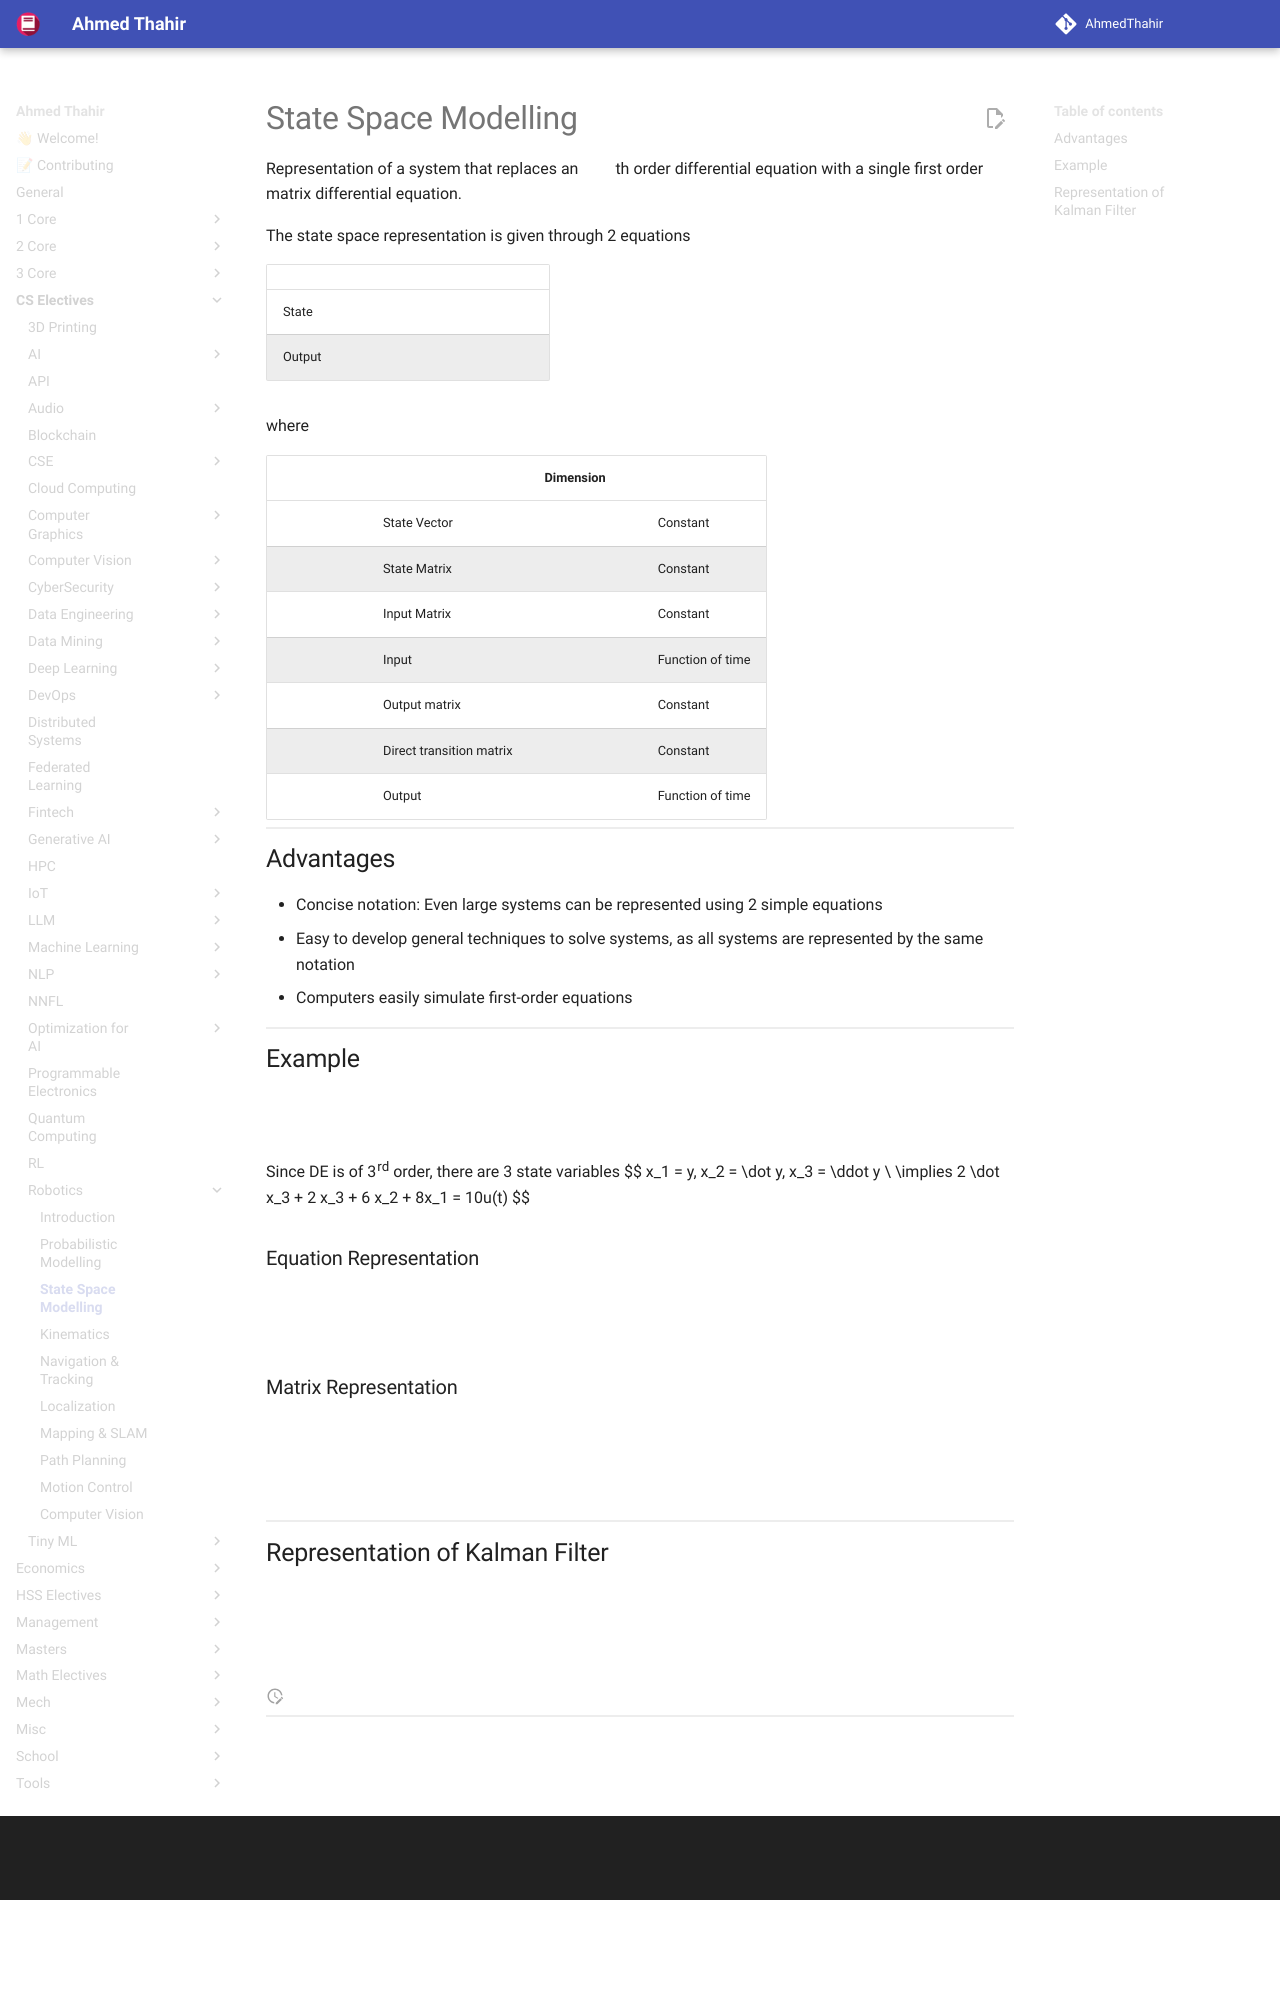

repository: AhmedThahir/AhmedThahir.github.io · page: CS_Electives/Robotics/02_State_Space_Modelling/index.html · generator: mkdocs

# State Space Modelling

Representation of a system that replaces an $n$th order differential equation with a single first order matrix differential equation.

The state space representation is given through 2 equations

|        |                             |
| ------ | --------------------------- |
| State  | $\dot q(t) = Aq(t) + Bx(t)$ |
| Output | $y(t) = Cq(t) + Dx(t)$      |

where

|      |                          | Dimension    |                  |
| ---- | ------------------------ | ------------ | ---------------- |
| $q$  | State Vector             | $n \times 1$ | Constant         |
| $A$  | State Matrix             | $n \times n$ | Constant         |
| $B$  | Input Matrix             | $n \times r$ | Constant         |
| $x$  | Input                    | $r \times 1$ | Function of time |
| $C$  | Output matrix            | $m \times n$ | Constant         |
| $D$  | Direct transition matrix | $m \times r$ | Constant         |
| $y$  | Output                   | $m \times 1$ | Function of time |

## Advantages

- Concise notation: Even large systems can be represented using 2 simple equations
- Easy to develop general techniques to solve systems, as all systems are represented by the same notation
- Computers easily simulate first-order equations

## Example

$$
2 \dfrac{d^3 y}{dt^3} + 4 \dfrac{d^2 y}{dt^2} + 6 \dfrac{dy}{dt} + 8y = 10 u(t) \\
\implies 2 y''' + 4 y'' + 6 y' + 8y = 10 u(t)
$$

Since DE is of 3rd order, there are 3 state variables
$$
x_1 = y, x_2 = \dot y, x_3 = \ddot y
\\
\implies 2 \dot x_3 + 2 x_3 + 6 x_2 + 8x_1 = 10u(t)
$$

### Equation Representation

$$
\begin{aligned}
\dot x_1 &= x_2 \\
\dot x_2 &= x_3 \\
\dot x_3 &= -4x_1 - 3x_2 - 2x_3 + 5u(t)
\end{aligned}
$$
